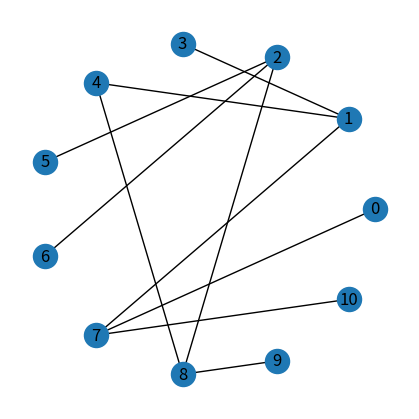

Write Python code to recreate this figure.
import numpy as np
import matplotlib.pyplot as plt
import random


class Graph:
    """
    A graph class.
    """

    def __init__(
            self,
            num_nodes = 11,
            point_set = np.array([-8, -4, -2, -1, 1, 2, 4, 8])
        ):
        """
        Initialize the graph.
        """
        
        # initialize parameters
        self.num_nodes = num_nodes # total number of nods
        self.point_set = point_set # point set

        # initialize graph structures
        # only 4 topological unique tree structures
        self.possible_child_dicts = [
            {
                0: [1, 2],
                2: [3, 4],
                4: [5, 6],
                6: [7, 8],
                8: [9, 10]
            },
            {
                0: [1, 2],
                1: [3, 4],
                2: [5, 6],
                6: [7, 8],
                8: [9, 10],
            },
            {
                0: [1, 2],
                1: [3, 4],
                2: [5, 6],
                5: [7, 8],
                6: [9, 10],
            },
            {
                0: [1, 2],
                1: [3, 4],
                2: [5, 6],
                4: [7, 8],
                6: [9, 10],
            }
        ]
        

    def reset(
            self,
            shuffle_nodes = True,
        ):
        """
        Reset the graph.
        """

        # sample a base graph
        self.base_graph = np.random.choice(self.possible_child_dicts)

        # initialize and shuffle nodes
        if shuffle_nodes:
            # shuffle nodes
            ordered_nodes = np.arange(self.num_nodes)
            shuffled_nodes = np.random.permutation(ordered_nodes)
            mapping = dict(zip(ordered_nodes, shuffled_nodes))

            # initialize nodes
            self.nodes = shuffled_nodes

            # initialize child_dicts
            self.child_dict = {mapping[parent]: [mapping[child] for child in children] for parent, children in self.base_graph.items()}
        
        else:
            # initialize nodes
            self.nodes = np.arange(self.num_nodes)

            # initialize child_dicts
            self.child_dict = self.base_graph

        # initialize parent node dict
        self.parent_dict = {v: k for k, values in self.child_dict.items() for v in values}

        # get leaf nodes
        child_keys = np.array(list(self.child_dict.keys()))
        parent_keys = np.array(list(self.parent_dict.keys()))
        self.leaf_nodes = parent_keys[~np.isin(parent_keys, child_keys)]

        # get max depth
        self.max_depth = int((self.num_nodes - 1) / 2)

        # get root node and non-leaf nodes
        self.root_node = self.nodes[0]
        self.non_leaf_nodes = np.array(list(self.child_dict.keys()))
        
        # get node counts
        self.num_leaf = len(self.leaf_nodes)
        self.num_non_leaf = len(self.non_leaf_nodes)

        # initialize points
        self.points = np.random.choice(self.point_set, size = self.num_nodes, replace = True)
        self.points[self.root_node] = 0.

        # compute cumulative points
        self.cum_points = self.get_cum_points()

        # get point dict
        self.point_dict = {}
        for node in self.nodes:
            self.point_dict[node] = self.points[node]
            

    def successors(self, node):
        """
        Find successor nodes of a given node.
        """

        # no child if node not in tree or node is leaf
        if not self.in_tree(node) or node in self.leaf_nodes:
            return [None, None]
        else:
            return self.child_dict[node]


    def predecessors(self, node):
        """
        Find predecessor nodes of a given node.
        """

        # no parent if node not in tree or node is root
        if not self.in_tree(node) or node == self.root_node:
            return None
        else:
            return self.parent_dict[node]
    
    
    def in_tree(self, node):
        """
        Check if a node is in the tree.
        """

        in_tree = (node in self.parent_dict or node == self.root_node)

        return in_tree


    def get_cum_points(self):
        """
        Get cumulative points.
        """

        cum_points = np.zeros((self.num_nodes,))

        # helper depth-first-search function
        def _dfs(node, cum):
            # update the current sum
            cum += self.points[node]
            # store the current sum
            cum_points[node] = cum
            
            # continue dfs
            if node in self.child_dict.keys():
                for child in self.child_dict[node]:
                    _dfs(child, cum)
        
        # execute dfs
        _dfs(self.root_node, 0)

        return cum_points
    

    def get_depths(self):
        """
        Get depths.
        """

        depths = np.zeros((self.num_nodes,), dtype = int) 

        # helper depth-first-search function
        def _dfs(node, depth):
            depths[node] = depth
            if node in self.child_dict.keys():
                for child in self.child_dict[node]:
                    _dfs(child, depth + 1)
        
        # execute dfs
        _dfs(self.root_node, 0)
        
        return depths
    

    def get_adj_list(self):
        """
        Get adjacency list.
        """

        self.adj_list = [[] for _ in range(self.num_nodes)]
        for node, children in self.child_dict.items():
            self.adj_list[node] = children

        return self.adj_list


    def get_adj_matrix(self):
        """
        Get adjacency matrix.
        """

        self.adj_matrix = np.zeros((self.num_nodes, self.num_nodes))
        for node, children in self.child_dict.items():
            for child in children:
                self.adj_matrix[node, child] = 1
        
        return self.adj_matrix
    




if __name__ == '__main__':
    # testing
    import networkx as nx

    graph = Graph(
        num_nodes = 11,
        point_set = np.array([-8, -4, -2, -1, 1, 2, 4, 8])
    )

    graph.reset(
        shuffle_nodes = True
    )

    print('child dict:', graph.child_dict)
    print('parent dict:', graph.parent_dict)
    print('points:', graph.points)
    print('root node:', graph.root_node)
    print('leaf nodes:', graph.leaf_nodes)
    print('non-leaf nodes:', graph.non_leaf_nodes)
    print('cumulative points:', graph.cum_points)
    print('depths:', graph.get_depths())
    print('adjacency list:', graph.get_adj_list())
    print('adjacency matrix:', graph.get_adj_matrix())

    G = nx.from_numpy_array(graph.adj_matrix)
    plt.figure(figsize = (4, 4))
    nx.draw_circular(G, with_labels = True)
    plt.show()
